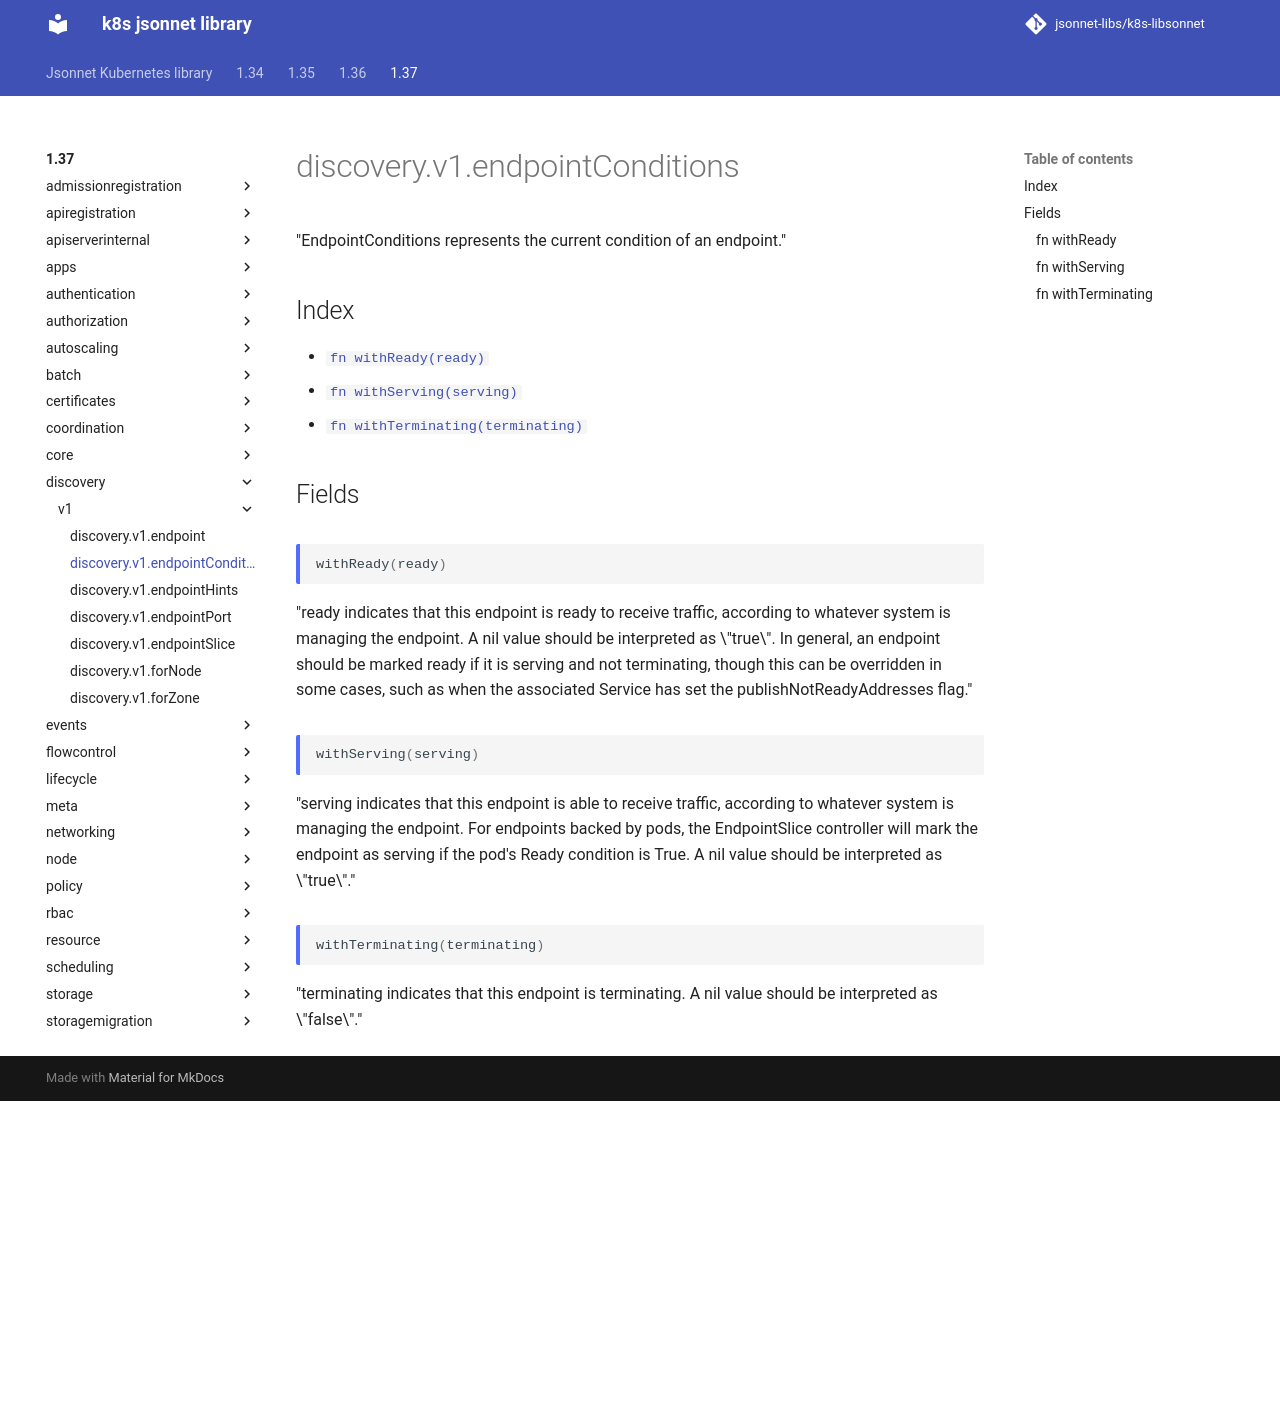

repository: jsonnet-libs/k8s-libsonnet · page: 1.37/discovery/v1/endpointConditions/index.html · generator: mkdocs

---
permalink: /1.37/discovery/v1/endpointConditions/
---

# discovery.v1.endpointConditions

"EndpointConditions represents the current condition of an endpoint."

## Index

* [`fn withReady(ready)`](#fn-withready)
* [`fn withServing(serving)`](#fn-withserving)
* [`fn withTerminating(terminating)`](#fn-withterminating)

## Fields

### fn withReady

```ts
withReady(ready)
```

"ready indicates that this endpoint is ready to receive traffic, according to whatever system is managing the endpoint. A nil value should be interpreted as \"true\". In general, an endpoint should be marked ready if it is serving and not terminating, though this can be overridden in some cases, such as when the associated Service has set the publishNotReadyAddresses flag."

### fn withServing

```ts
withServing(serving)
```

"serving indicates that this endpoint is able to receive traffic, according to whatever system is managing the endpoint. For endpoints backed by pods, the EndpointSlice controller will mark the endpoint as serving if the pod's Ready condition is True. A nil value should be interpreted as \"true\"."

### fn withTerminating

```ts
withTerminating(terminating)
```

"terminating indicates that this endpoint is terminating. A nil value should be interpreted as \"false\"."
